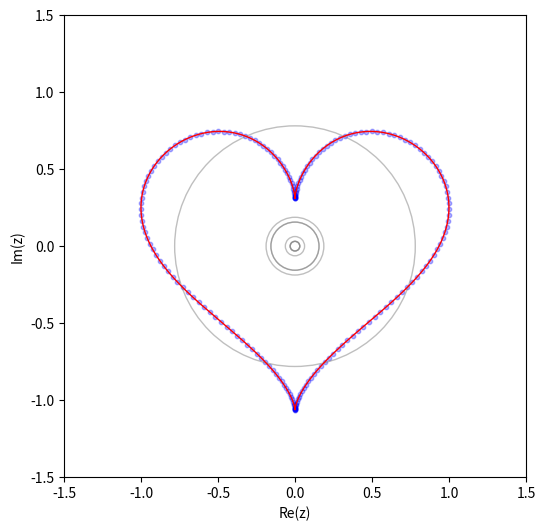

Write Python code to recreate this figure.
import numpy as np
import pylab as plt
import matplotlib.animation as animation
from scipy.integrate import quad

def square(t):
    x = np.where(t < 0.5, np.minimum(0.25, t), np.maximum(0., 0.75 - t))
    y = np.where(t < 0.5, np.maximum(0., t - 0.25), np.minimum(0.25, 1.0 - t))
    return x + 1j * y

def heart(t):
    theta = t * 2 * np.pi
    x = 16 * np.sin(theta)**3
    y = 13 * np.cos(theta) - 5 * np.cos(2 * theta) - 2 * np.cos(3 * theta) - np.cos(4 * theta)
    return (x + 1j * y) / 16

def c_quad(f, a, b):
    return quad(lambda x: f(x).real, a, b)[0] + 1j * quad(lambda x: f(x).imag, a, b)[0]

def fourier(f, n):
    ks = np.arange(-n, n + 1)
    coeffs = np.zeros(2 * n + 1, dtype=complex)
    for i, k in enumerate(ks):
        ak = c_quad(lambda x: f(x) * np.exp(-1j * k * x), -np.pi, np.pi)
        coeffs[i] = ak / (2 * np.pi)
    
    order = np.argsort(np.abs(coeffs))[::-1]
    return ks[order], coeffs[order]

def fourier_sum(ks, coeffs, t):
    num_circles = len(coeffs)
    positions = np.zeros((num_circles + 1, 2, len(t)))
    radii = np.abs(coeffs)
    
    s = np.zeros(len(t), dtype=complex)
    for i, (k, ck) in enumerate(zip(ks, coeffs)):
        positions[i, 0, :] = s.real
        positions[i, 1, :] = s.imag
        s = s + ck * np.exp(1j * k * t)
        
    positions[-1, 0, :] = s.real
    positions[-1, 1, :] = s.imag
    return s, positions, radii

circle_count = 10
t = np.linspace(-np.pi, np.pi, 1000)

shape_fn = lambda x: heart((x + np.pi) / (2 * np.pi))
ks, cf = fourier(shape_fn, circle_count)
zf, positions, radii = fourier_sum(ks, cf, t)

pairs = shape_fn(np.linspace(-np.pi, np.pi, 200))

fig = plt.figure(figsize=(8, 6))
ax = fig.add_subplot()
ax.set_aspect("equal")

ax.scatter(pairs.real, pairs.imag, c="b", s=10, alpha=0.3)
ax.plot(zf.real, zf.imag, "r-", linewidth=1)

circles = [plt.Circle((0, 0), radius=r, fill=False, color="gray", alpha=0.5) for r in radii]
for c in circles:
    ax.add_patch(c)

rod, = ax.plot([], [], "k-", linewidth=1)
point, = ax.plot([], [], "ro", markersize=6)

def init():
    rod.set_data([], [])
    point.set_data([], [])
    return circles + [rod, point]

def update(frame):
    for i, c in enumerate(circles):
        c.center = positions[i, :, frame]
        
    xs = positions[:, 0, frame]
    ys = positions[:, 1, frame]
    
    rod.set_data(xs, ys)
    point.set_data([xs[-1]], [ys[-1]])
    return circles + [rod, point]

step_size = 2
frames_to_render = range(0, len(t), step_size)

ani = animation.FuncAnimation(
    fig,
    update,
    frames=frames_to_render,
    init_func=init,
    blit=False,
    interval=15
)

ax.set_xlim(-1.5, 1.5)
ax.set_ylim(-1.5, 1.5)

ax.set_xlabel("Re(z)")
ax.set_ylabel("Im(z)")
plt.show()
